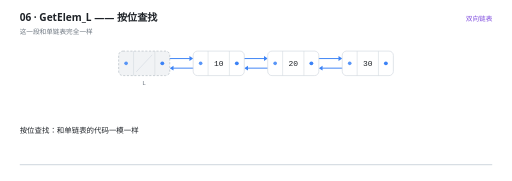
t = 0.00 s
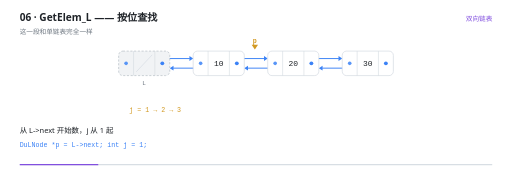
t = 1.33 s
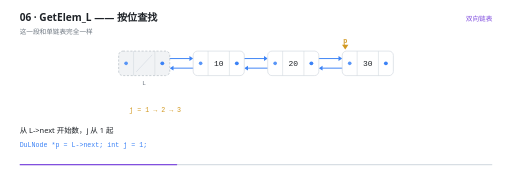
t = 2.67 s
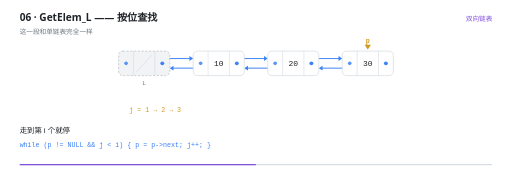
t = 4.00 s
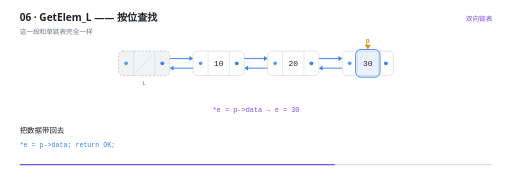
t = 5.33 s
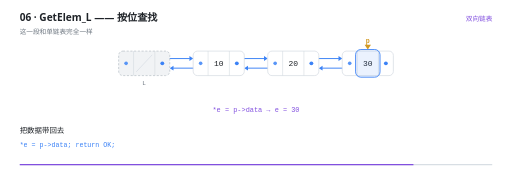
t = 6.67 s

The animated SVG that drew these frames (rendered in a browser with its animation timeline set to each time). Animation: 22 SMIL elements (animate=21,animateTransform=1); one cycle of 8.00 s, repeats indefinitely.

<svg xmlns="http://www.w3.org/2000/svg" viewBox="0 0 960 340" width="960" height="340" role="img" aria-label="GetElem_L —— 按位查找"><rect width="960" height="340" fill="#FFFFFF"/><g>
    <rect x="36" y="308" width="888" height="2.5" rx="1.25" fill="#D8DEE4"/>
    <rect x="36" y="308" width="0" height="2.5" rx="1.25" fill="#8250DF">
      <animate attributeName="width" values="0;888" dur="8s" repeatCount="indefinite" calcMode="linear"/>
    </rect>
  </g><text x="36" y="40" font-family="'Segoe UI','Microsoft YaHei UI','PingFang SC',system-ui,sans-serif" font-size="19" font-weight="600" fill="#1F2328">06 · GetElem_L —— 按位查找</text><text x="36" y="63" font-family="'Segoe UI','Microsoft YaHei UI','PingFang SC',system-ui,sans-serif" font-size="12.5" fill="#6E7781">这一段和单链表完全一样</text><text x="924" y="40" text-anchor="end" font-family="'Segoe UI','Microsoft YaHei UI','PingFang SC',system-ui,sans-serif" font-size="12.5" fill="#8250DF">双向链表</text><g opacity="0"><animate attributeName="opacity" values="1;1;0" keyTimes="0.0000;0.9825;1.0000" dur="8s" repeatCount="indefinite" calcMode="linear"/><line x1="304" y1="110" x2="355" y2="110" stroke="#3B82F6" stroke-width="1.8" stroke-linecap="round"/><path d="M 362 110 L 355 105.4 L 355 114.6 Z" fill="#3B82F6"/></g><g opacity="0"><animate attributeName="opacity" values="1;1;0" keyTimes="0.0000;0.9825;1.0000" dur="8s" repeatCount="indefinite" calcMode="linear"/><line x1="376" y1="128" x2="325" y2="128" stroke="#3B82F6" stroke-width="1.8" stroke-linecap="round"/><path d="M 318 128 L 325 123.4 L 325 132.6 Z" fill="#3B82F6"/></g><g opacity="0"><animate attributeName="opacity" values="1;1;0" keyTimes="0.0000;0.9825;1.0000" dur="8s" repeatCount="indefinite" calcMode="linear"/><line x1="444" y1="110" x2="495" y2="110" stroke="#3B82F6" stroke-width="1.8" stroke-linecap="round"/><path d="M 502 110 L 495 105.4 L 495 114.6 Z" fill="#3B82F6"/></g><g opacity="0"><animate attributeName="opacity" values="1;1;0" keyTimes="0.0000;0.9825;1.0000" dur="8s" repeatCount="indefinite" calcMode="linear"/><line x1="516" y1="128" x2="465" y2="128" stroke="#3B82F6" stroke-width="1.8" stroke-linecap="round"/><path d="M 458 128 L 465 123.4 L 465 132.6 Z" fill="#3B82F6"/></g><g opacity="0"><animate attributeName="opacity" values="1;1;0" keyTimes="0.0000;0.9825;1.0000" dur="8s" repeatCount="indefinite" calcMode="linear"/><line x1="584" y1="110" x2="635" y2="110" stroke="#3B82F6" stroke-width="1.8" stroke-linecap="round"/><path d="M 642 110 L 635 105.4 L 635 114.6 Z" fill="#3B82F6"/></g><g opacity="0"><animate attributeName="opacity" values="1;1;0" keyTimes="0.0000;0.9825;1.0000" dur="8s" repeatCount="indefinite" calcMode="linear"/><line x1="656" y1="128" x2="605" y2="128" stroke="#3B82F6" stroke-width="1.8" stroke-linecap="round"/><path d="M 598 128 L 605 123.4 L 605 132.6 Z" fill="#3B82F6"/></g><g opacity="0"><animate attributeName="opacity" values="1;1;0" keyTimes="0.0000;0.9825;1.0000" dur="8s" repeatCount="indefinite" calcMode="linear"/><rect x="222" y="96" width="96" height="46" rx="8" fill="#F1F3F5" stroke="#AFB8C1" stroke-width="1.2" stroke-dasharray="4 3"/><line x1="250" y1="96" x2="250" y2="142" stroke="#D0D7DE" stroke-width="1"/><line x1="290" y1="96" x2="290" y2="142" stroke="#D0D7DE" stroke-width="1"/><line x1="255" y1="135" x2="285" y2="103" stroke="#D8DEE4" stroke-width="1.4"/><circle cx="236" cy="119" r="3.4" fill="#3B82F6" opacity="0.85"/><circle cx="304" cy="119" r="3.6" fill="#3B82F6"/><text x="270" y="159" text-anchor="middle" font-family="ui-monospace,'Cascadia Code','JetBrains Mono',Consolas,monospace" font-size="11.5" fill="#6E7781">L</text></g><g opacity="0"><animate attributeName="opacity" values="1;1;0" keyTimes="0.0000;0.9825;1.0000" dur="8s" repeatCount="indefinite" calcMode="linear"/><rect x="362" y="96" width="96" height="46" rx="8" fill="#FFFFFF" stroke="#D0D7DE" stroke-width="1.2"/><line x1="390" y1="96" x2="390" y2="142" stroke="#D0D7DE" stroke-width="1"/><line x1="430" y1="96" x2="430" y2="142" stroke="#D0D7DE" stroke-width="1"/><text x="410" y="124.5" text-anchor="middle" font-family="ui-monospace,'Cascadia Code','JetBrains Mono',Consolas,monospace" font-size="15" fill="#1F2328">10</text><circle cx="376" cy="119" r="3.4" fill="#3B82F6" opacity="0.85"/><circle cx="444" cy="119" r="3.6" fill="#3B82F6"/></g><g opacity="0"><animate attributeName="opacity" values="1;1;0" keyTimes="0.0000;0.9825;1.0000" dur="8s" repeatCount="indefinite" calcMode="linear"/><rect x="502" y="96" width="96" height="46" rx="8" fill="#FFFFFF" stroke="#D0D7DE" stroke-width="1.2"/><line x1="530" y1="96" x2="530" y2="142" stroke="#D0D7DE" stroke-width="1"/><line x1="570" y1="96" x2="570" y2="142" stroke="#D0D7DE" stroke-width="1"/><text x="550" y="124.5" text-anchor="middle" font-family="ui-monospace,'Cascadia Code','JetBrains Mono',Consolas,monospace" font-size="15" fill="#1F2328">20</text><circle cx="516" cy="119" r="3.4" fill="#3B82F6" opacity="0.85"/><circle cx="584" cy="119" r="3.6" fill="#3B82F6"/></g><g opacity="0"><animate attributeName="opacity" values="1;1;0" keyTimes="0.0000;0.9825;1.0000" dur="8s" repeatCount="indefinite" calcMode="linear"/><rect x="642" y="96" width="96" height="46" rx="8" fill="#FFFFFF" stroke="#D0D7DE" stroke-width="1.2"/><line x1="670" y1="96" x2="670" y2="142" stroke="#D0D7DE" stroke-width="1"/><line x1="710" y1="96" x2="710" y2="142" stroke="#D0D7DE" stroke-width="1"/><text x="690" y="124.5" text-anchor="middle" font-family="ui-monospace,'Cascadia Code','JetBrains Mono',Consolas,monospace" font-size="15" fill="#1F2328">30</text><circle cx="656" cy="119" r="3.4" fill="#3B82F6" opacity="0.85"/><circle cx="724" cy="119" r="3.6" fill="#3B82F6"/></g><g opacity="0"><animate attributeName="opacity" values="0;0;1;1;0;0" keyTimes="0.0000;0.5600;0.5750;0.8850;0.9000;1.0000" dur="8s" repeatCount="indefinite" calcMode="linear"/><rect x="667" y="93" width="46" height="52" rx="10" fill="#3B82F6" fill-opacity="0.10" stroke="#3B82F6" stroke-width="1.6"/></g><g opacity="0"><animate attributeName="opacity" values="0;0;1;1;0" keyTimes="0.0000;0.0825;0.1000;0.9825;1.0000" dur="8s" repeatCount="indefinite" calcMode="linear"/><animateTransform attributeName="transform" type="translate" values="0 0;0 0;280.0 0;280.0 0" keyTimes="0.0000;0.1000;0.3750;1.0000" dur="8s" repeatCount="indefinite" calcMode="linear"/><path d="M 410 93 l -6 -9 l 12 0 Z" fill="#D29922"/><text x="410" y="81" text-anchor="middle" font-family="ui-monospace,'Cascadia Code','JetBrains Mono',Consolas,monospace" font-size="12.5" font-weight="600" fill="#D29922">p</text></g><g opacity="0"><animate attributeName="opacity" values="0;0;1;1;0;0" keyTimes="0.0000;0.0825;0.1000;0.5575;0.5750;1.0000" dur="8s" repeatCount="indefinite" calcMode="linear"/><text x="242" y="210" text-anchor="start" font-family="ui-monospace,'Cascadia Code','JetBrains Mono',Consolas,monospace" font-size="12.5" font-weight="400" fill="#D29922">j = 1 → 2 → 3</text></g><g opacity="0"><animate attributeName="opacity" values="0;0;1;1;0;0" keyTimes="0.0000;0.5575;0.5750;0.8825;0.9000;1.0000" dur="8s" repeatCount="indefinite" calcMode="linear"/><text x="480" y="210" text-anchor="middle" font-family="ui-monospace,'Cascadia Code','JetBrains Mono',Consolas,monospace" font-size="13" font-weight="400" fill="#8250DF">*e = p-&gt;data   →   e = 30</text></g><g opacity="0"><animate attributeName="opacity" values="0;0;1;1;0" keyTimes="0.0000;0.8825;0.9000;0.9825;1.0000" dur="8s" repeatCount="indefinite" calcMode="linear"/><text x="480" y="210" text-anchor="middle" font-family="'Segoe UI','Microsoft YaHei UI','PingFang SC',system-ui,sans-serif" font-size="12.5" font-weight="400" fill="#D29922">按位查找只需要 next 方向，双向在这里没有优势</text></g><g opacity="0"><animate attributeName="opacity" values="1;1;0;0" keyTimes="0.0000;0.0775;0.1000;1.0000" dur="8s" repeatCount="indefinite" calcMode="linear"/><text x="36" y="250" font-family="'Segoe UI','Microsoft YaHei UI','PingFang SC',system-ui,sans-serif" font-size="14" fill="#1F2328">按位查找：和单链表的代码一模一样</text></g><g opacity="0"><animate attributeName="opacity" values="0;0;1;1;0;0" keyTimes="0.0000;0.0775;0.1000;0.3525;0.3750;1.0000" dur="8s" repeatCount="indefinite" calcMode="linear"/><text x="36" y="250" font-family="'Segoe UI','Microsoft YaHei UI','PingFang SC',system-ui,sans-serif" font-size="14" fill="#1F2328">从 L-&gt;next 开始数，j 从 1 起</text><text x="36" y="276" font-family="ui-monospace,'Cascadia Code','JetBrains Mono',Consolas,monospace" font-size="12.5" fill="#3B82F6">DuLNode *p = L-&gt;next;   int j = 1;</text></g><g opacity="0"><animate attributeName="opacity" values="0;0;1;1;0;0" keyTimes="0.0000;0.3525;0.3750;0.5525;0.5750;1.0000" dur="8s" repeatCount="indefinite" calcMode="linear"/><text x="36" y="250" font-family="'Segoe UI','Microsoft YaHei UI','PingFang SC',system-ui,sans-serif" font-size="14" fill="#1F2328">走到第 i 个就停</text><text x="36" y="276" font-family="ui-monospace,'Cascadia Code','JetBrains Mono',Consolas,monospace" font-size="12.5" fill="#3B82F6">while (p != NULL &amp;&amp; j &lt; i) { p = p-&gt;next; j++; }</text></g><g opacity="0"><animate attributeName="opacity" values="0;0;1;1;0;0" keyTimes="0.0000;0.5525;0.5750;0.8775;0.9000;1.0000" dur="8s" repeatCount="indefinite" calcMode="linear"/><text x="36" y="250" font-family="'Segoe UI','Microsoft YaHei UI','PingFang SC',system-ui,sans-serif" font-size="14" fill="#1F2328">把数据带回去</text><text x="36" y="276" font-family="ui-monospace,'Cascadia Code','JetBrains Mono',Consolas,monospace" font-size="12.5" fill="#3B82F6">*e = p-&gt;data;   return OK;</text></g><g opacity="0"><animate attributeName="opacity" values="0;0;1;1;0" keyTimes="0.0000;0.8775;0.9000;0.9775;1.0000" dur="8s" repeatCount="indefinite" calcMode="linear"/><text x="36" y="250" font-family="'Segoe UI','Microsoft YaHei UI','PingFang SC',system-ui,sans-serif" font-size="14" fill="#1F2328">双向链表在这里帮不上忙 —— 除非额外记录表长，从尾巴倒着数（不划算）</text></g></svg>
